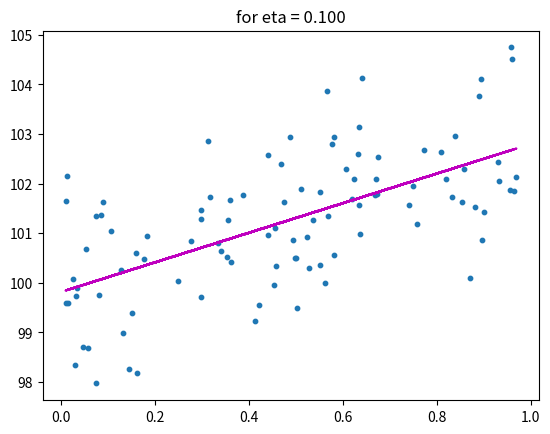
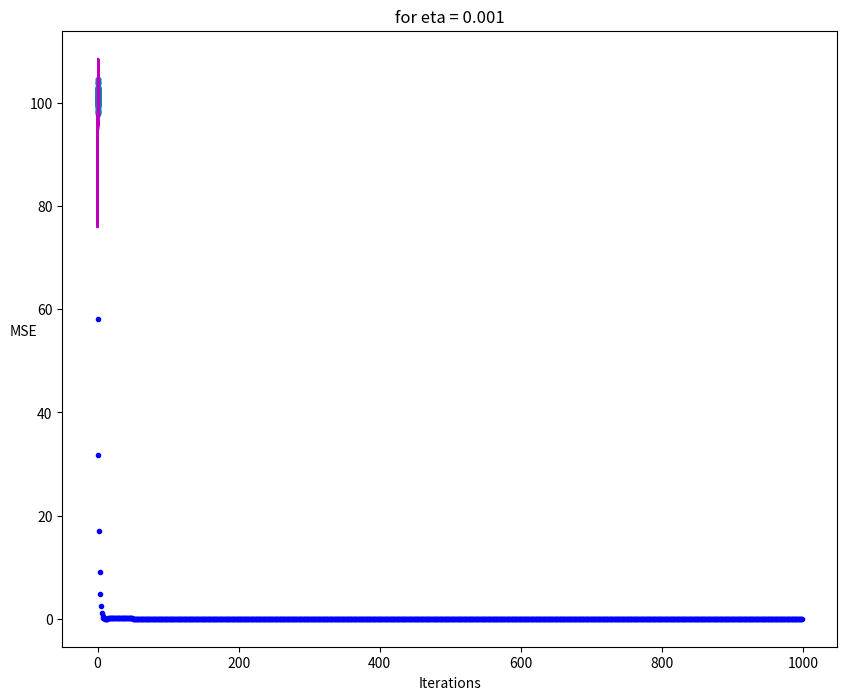
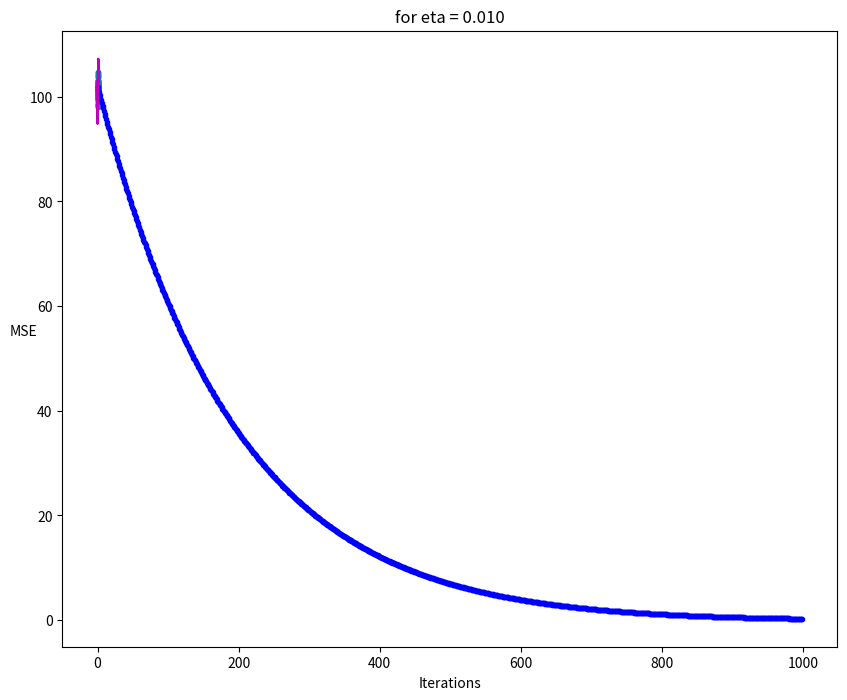
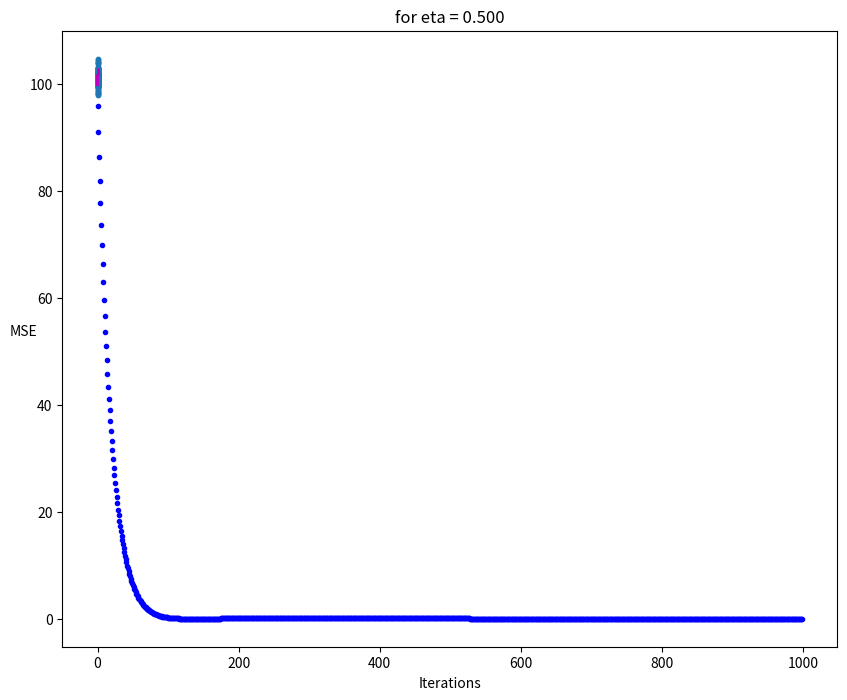
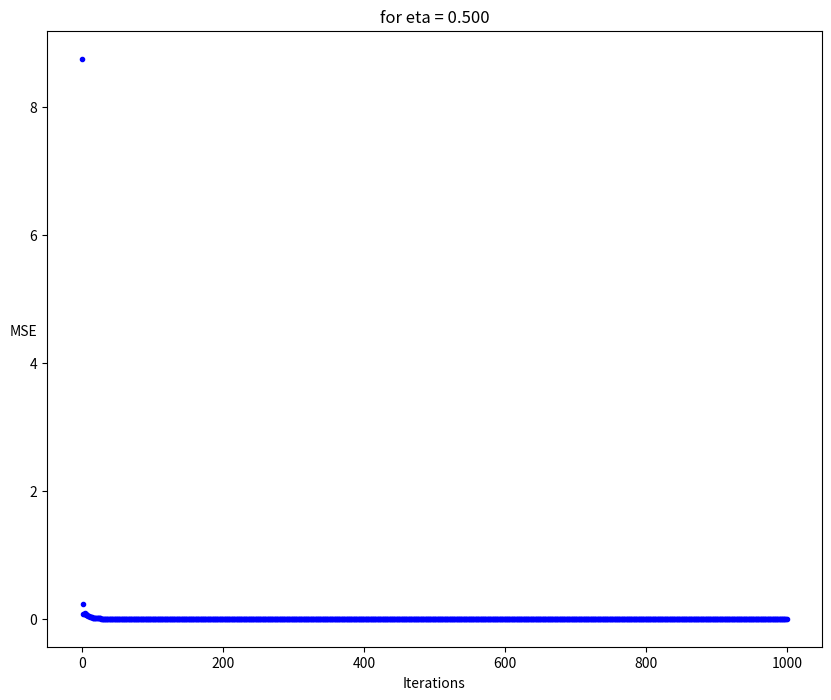

Source code (Python) for these figures, in order:
# CMPE 442 Assignment 1 Question 2
# [redacted]

import numpy as np
import matplotlib.pyplot as plt

# Generates synthetic data

m = 100
X = np.random.rand(m,1)
y = 100 + 3 * X + np.random.randn(m,1)

X_b = np.c_[np.ones((len(X),1)),X]

def linear_regression(X, y, iterNo , eta ):

    theta = np.random.randn(2,1)
    m = y.size
    mse = np.zeros(iterNo)

    for i in range(iterNo):
        batch_gradient = (2 / m * X_b.T.dot(X_b.dot(theta) - y))
        theta = theta - eta * batch_gradient
        predictions = X_b.dot(theta)
        for n in range(m):
            # cost function
            mse[i] = (1 / m) * np.sum(np.square((predictions[n] - y[n])))

    # print('MSE: ', mse)
    return theta, mse

iterNo = 1000
eta = 0.1
eta_list = [0.1, 0.001, 0.01, 0.5]

for eta in eta_list:
    theta, mse = linear_regression(X_b,y,iterNo,eta)
    # Prints theta[0] and theta[1] for every eta
    print("for eta=%.3f" % eta, "| theta 0 =",theta[0], "theta 1 =",theta[1])
    plt.scatter(X,y,s=10)
    plt.plot(X, np.dot(X_b, theta), color='m')
    plt.title("for eta = %.3f" % eta)

    # MSE-iterations graph for every eta
    fig, ax = plt.subplots(figsize=(10, 8))
    plt.title("for eta = %.3f" % eta)
    ax.set_ylabel('MSE', rotation=0)
    ax.set_xlabel('Iterations')
    theta = np.random.randn(2, 1)
    _ = ax.plot(range(iterNo), mse, 'b.')

    plt.show()



